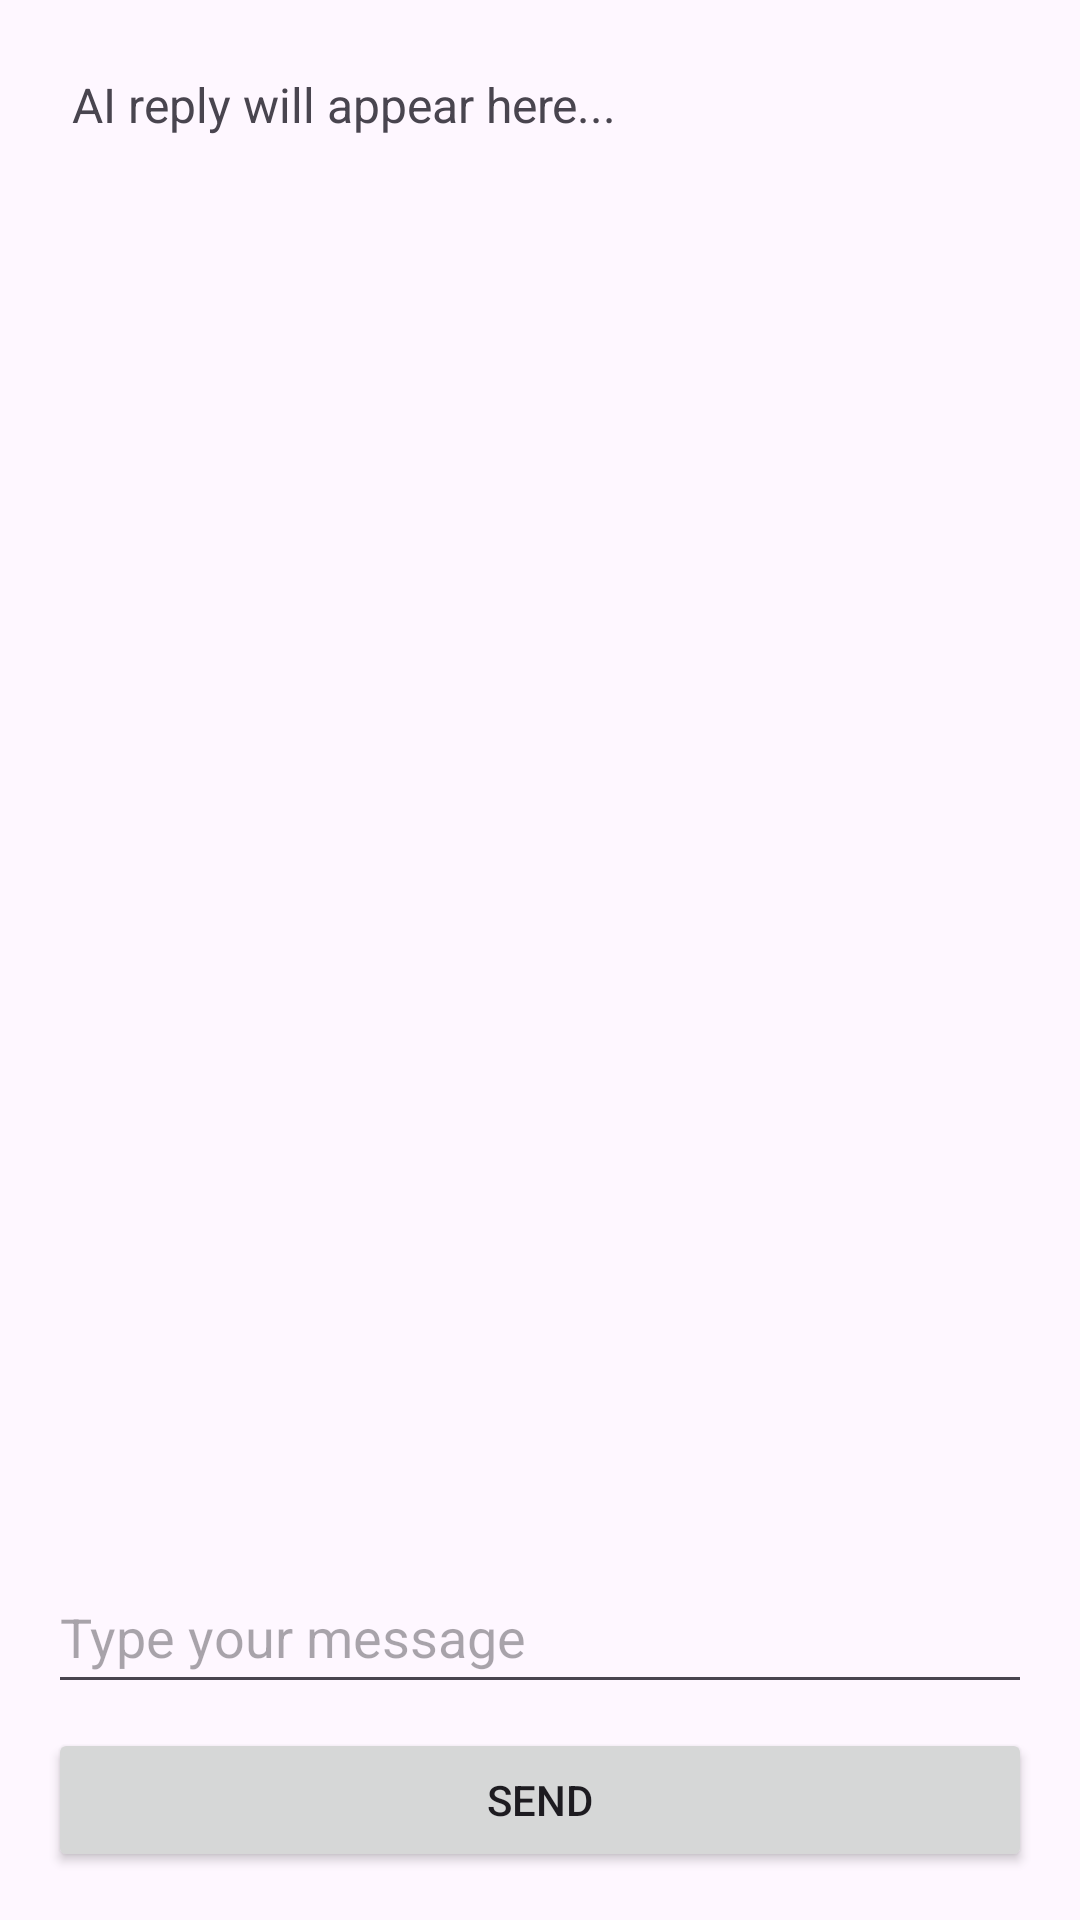

The Android layout XML behind this screen, and the referenced resources:
<!-- AndroidManifest.xml: application theme Theme.Goldenshire -->
<!-- res/layout/activity_chat.xml -->
<?xml version="1.0" encoding="utf-8"?>
<LinearLayout xmlns:android="http://schemas.android.com/apk/res/android"
    android:layout_width="match_parent"
    android:layout_height="match_parent"
    android:orientation="vertical"
    android:padding="16dp">

    <TextView
        android:id="@+id/responseText"
        android:layout_width="match_parent"
        android:layout_height="0dp"
        android:layout_weight="1"
        android:text="AI reply will appear here..."
        android:textSize="16sp"
        android:padding="8dp" />

    <EditText
        android:id="@+id/messageInput"
        android:layout_width="match_parent"
        android:layout_height="wrap_content"
        android:hint="Type your message"
        android:minHeight="48dp" />

    <Button
        android:id="@+id/sendButton"
        android:layout_width="match_parent"
        android:layout_height="wrap_content"
        android:text="Send"
        android:layout_marginTop="8dp" />

</LinearLayout>
<!-- resources referenced by this layout -->
<resources>
  <style name="Theme.Goldenshire" parent="Base.Theme.Goldenshire" />
  <style name="Base.Theme.Goldenshire" parent="Theme.Material3.DayNight">
          <item name="android:windowLightStatusBar">false</item>
      </style>
</resources>
